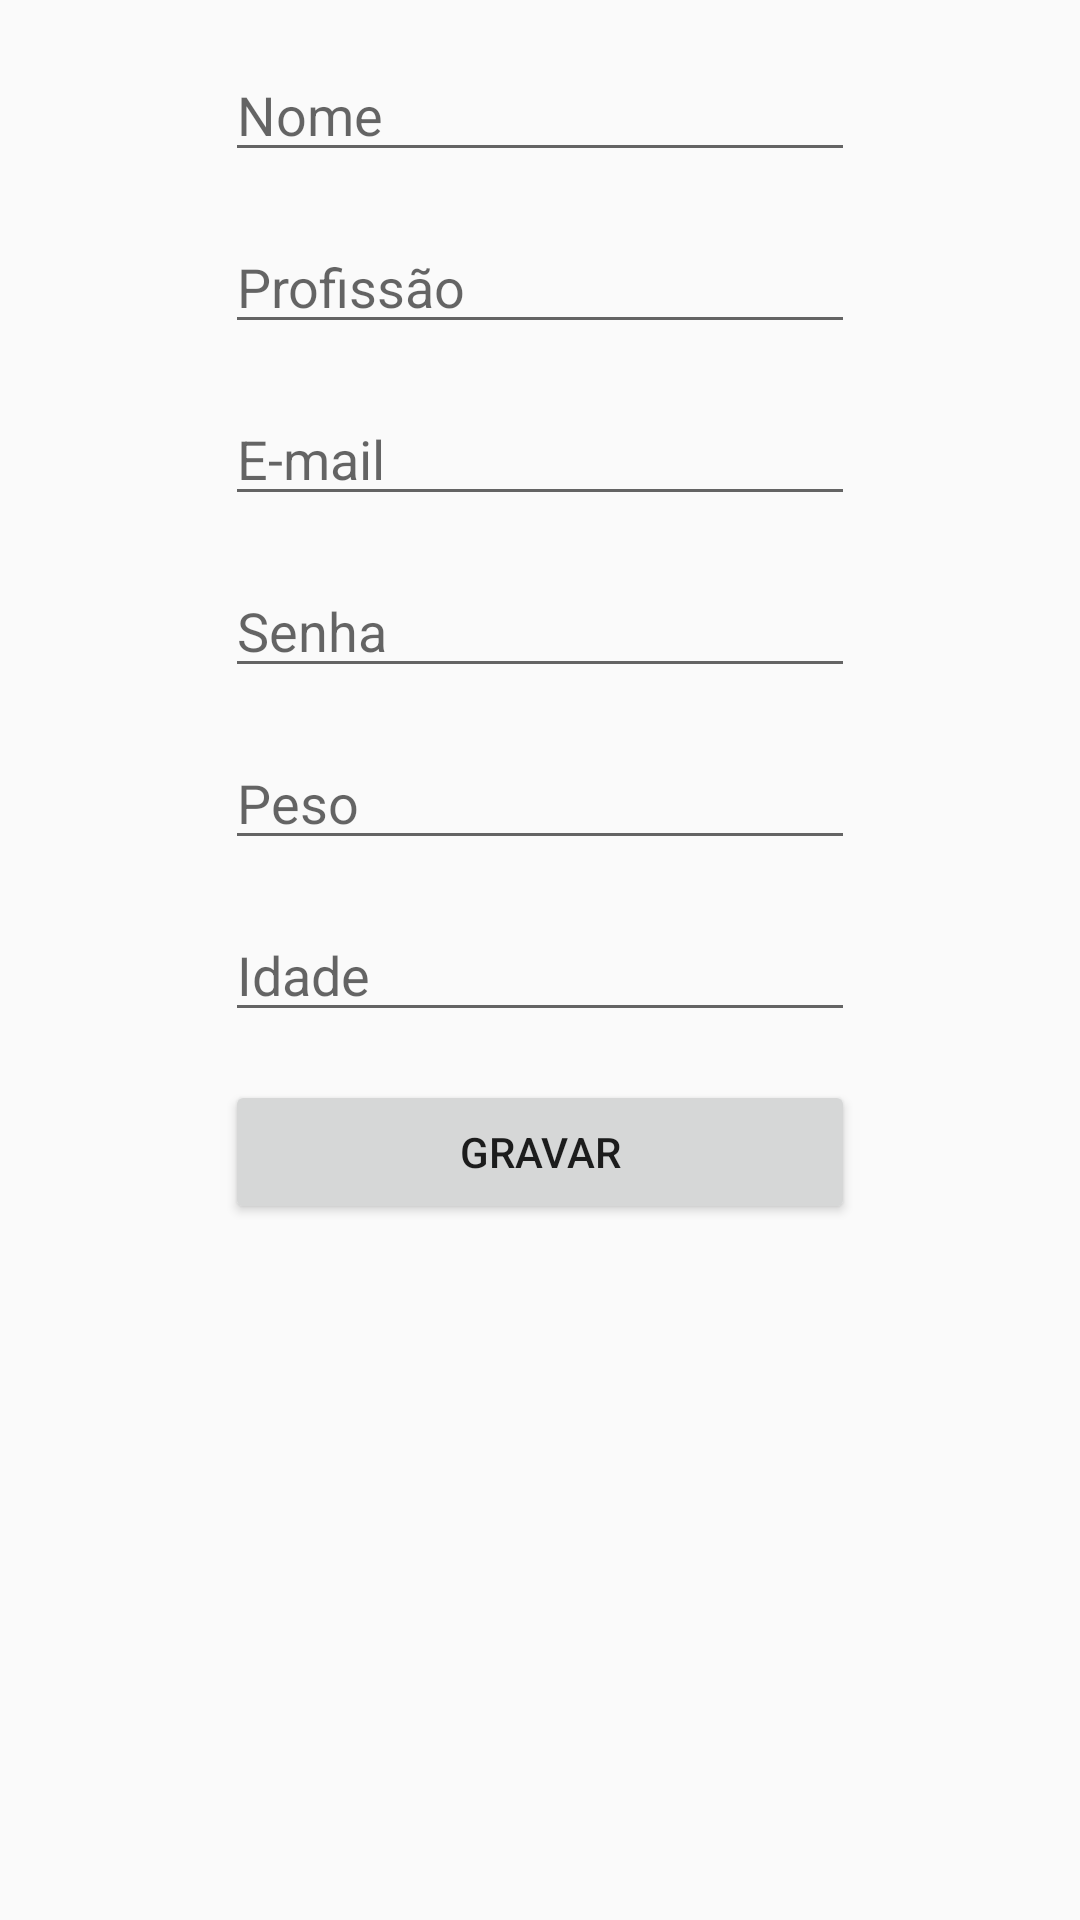

Layout XML and referenced resources for this Android screen:
<!-- AndroidManifest.xml: application theme AppTheme -->
<!-- res/layout/activity_novo_usuario.xml -->
<?xml version="1.0" encoding="utf-8"?>
<androidx.constraintlayout.widget.ConstraintLayout xmlns:android="http://schemas.android.com/apk/res/android"
    xmlns:app="http://schemas.android.com/apk/res-auto"
    xmlns:tools="http://schemas.android.com/tools"
    android:layout_width="match_parent"
    android:layout_height="match_parent"
    tools:context=".NovoUsuarioActivity">

    <EditText
        android:id="@+id/et_nome"
        android:layout_width="wrap_content"
        android:layout_height="wrap_content"
        android:layout_marginTop="16dp"
        android:ems="10"
        android:hint="Nome"
        android:inputType="textPersonName"
        app:layout_constraintEnd_toEndOf="parent"
        app:layout_constraintStart_toStartOf="parent"
        app:layout_constraintTop_toTopOf="parent" />

    <EditText
        android:id="@+id/et_profissao"
        android:layout_width="wrap_content"
        android:layout_height="wrap_content"
        android:layout_marginTop="16dp"
        android:ems="10"
        android:hint="Profissão"
        android:inputType="textPersonName"
        app:layout_constraintEnd_toEndOf="@+id/et_nome"
        app:layout_constraintStart_toStartOf="@+id/et_nome"
        app:layout_constraintTop_toBottomOf="@+id/et_nome" />

    <EditText
        android:id="@+id/et_email"
        android:layout_width="wrap_content"
        android:layout_height="wrap_content"
        android:layout_marginTop="16dp"
        android:ems="10"
        android:hint="E-mail"
        android:inputType="textEmailAddress"
        app:layout_constraintEnd_toEndOf="@+id/et_profissao"
        app:layout_constraintStart_toStartOf="@+id/et_profissao"
        app:layout_constraintTop_toBottomOf="@+id/et_profissao" />

    <EditText
        android:id="@+id/et_peso"
        android:layout_width="wrap_content"
        android:layout_height="wrap_content"
        android:layout_marginTop="16dp"
        android:ems="10"
        android:hint="Peso"
        android:inputType="numberDecimal"
        app:layout_constraintEnd_toEndOf="@+id/et_senha"
        app:layout_constraintStart_toStartOf="@+id/et_senha"
        app:layout_constraintTop_toBottomOf="@+id/et_senha" />

    <EditText
        android:id="@+id/et_idade"
        android:layout_width="wrap_content"
        android:layout_height="wrap_content"
        android:layout_marginTop="16dp"
        android:ems="10"
        android:hint="Idade"
        android:inputType="number"
        app:layout_constraintEnd_toEndOf="@+id/et_peso"
        app:layout_constraintStart_toStartOf="@+id/et_peso"
        app:layout_constraintTop_toBottomOf="@+id/et_peso" />

    <Button
        android:id="@+id/bt_gravar"
        android:layout_width="0dp"
        android:layout_height="wrap_content"
        android:layout_marginTop="16dp"
        android:text="Gravar"
        app:layout_constraintEnd_toEndOf="@+id/et_idade"
        app:layout_constraintStart_toStartOf="@+id/et_idade"
        app:layout_constraintTop_toBottomOf="@+id/et_idade" />

    <EditText
        android:id="@+id/et_senha"
        android:layout_width="wrap_content"
        android:layout_height="wrap_content"
        android:layout_marginTop="16dp"
        android:ems="10"
        android:hint="Senha"
        android:inputType="textPassword"
        app:layout_constraintEnd_toEndOf="@+id/et_email"
        app:layout_constraintStart_toStartOf="@+id/et_email"
        app:layout_constraintTop_toBottomOf="@+id/et_email" />
</androidx.constraintlayout.widget.ConstraintLayout>
<!-- resources referenced by this layout -->
<resources>
  <style name="AppTheme" parent="Theme.AppCompat.Light.DarkActionBar">
          
          <item name="colorPrimary">@color/colorPrimary</item>
          <item name="colorPrimaryDark">@color/colorPrimaryDark</item>
          <item name="colorAccent">@color/colorAccent</item>
      </style>
  <!-- not gathered from this repository: default colours our renderer supplied (Android Studio template values) -->
  <color name="colorPrimary">#FF6200EE</color>
  <color name="colorPrimaryDark">#FF3700B3</color>
  <color name="colorAccent">#FF03DAC5</color>
</resources>
